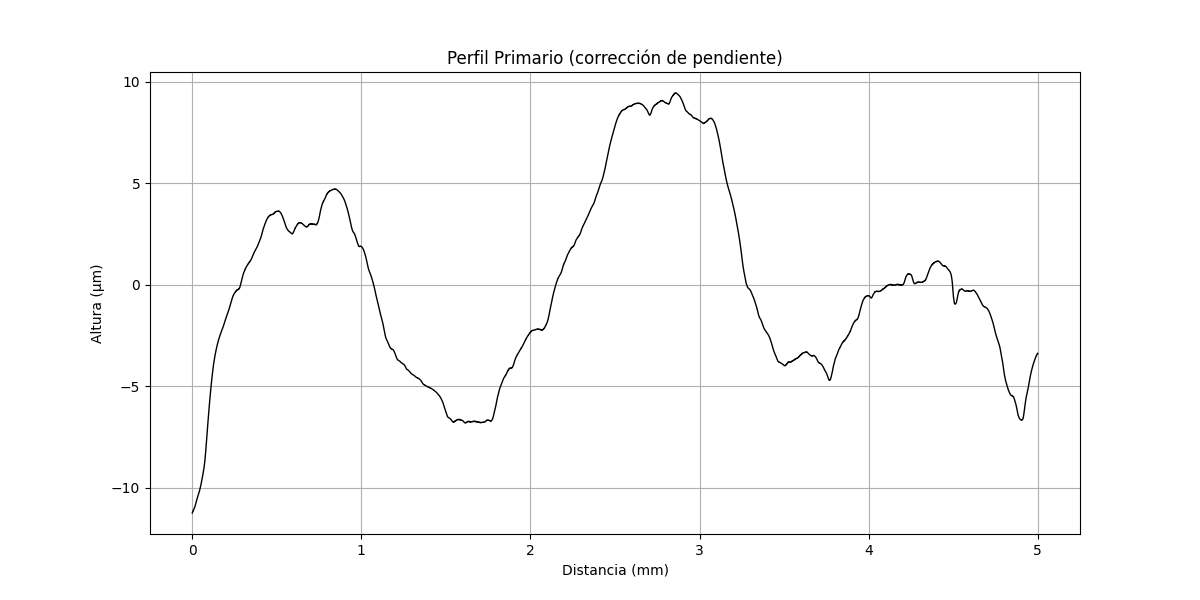

Values plotted in this chart, from the file beside it:
x (mm), altura (µm)
0.000000000, -11.24
0.0002035, -11.23
0.0004069, -11.22
0.0006104, -11.22
0.0008138, -11.22
0.001017, -11.21
0.001221, -11.2
0.001424, -11.2
0.001628, -11.2
0.001831, -11.19
0.002034, -11.19
0.002238, -11.19
0.002441, -11.18
0.002645, -11.18
0.002848, -11.17
0.003052, -11.17
0.003255, -11.16
0.003459, -11.16
0.003662, -11.16
0.003866, -11.15
0.004069, -11.15
0.004273, -11.14
0.004476, -11.14
0.004679, -11.13
0.004883, -11.13
0.005086, -11.12
0.00529, -11.12
0.005493, -11.12
0.005697, -11.12
0.0059, -11.11
0.006104, -11.11
0.006307, -11.11
0.00651, -11.1
0.006714, -11.1
0.006917, -11.1
0.007121, -11.09
0.007324, -11.09
0.007528, -11.09
0.007731, -11.08
0.007935, -11.08
0.008138, -11.08
0.008341, -11.07
0.008545, -11.07
0.008748, -11.06
0.008952, -11.06
0.009155, -11.06
0.009359, -11.06
0.009562, -11.05
0.009766, -11.05
0.009969, -11.04
0.01017, -11.04
0.01038, -11.04
0.01058, -11.03
0.01078, -11.03
0.01099, -11.02
0.01119, -11.02
0.01139, -11.02
0.0116, -11.02
0.0118, -11.01
0.012, -11.01
... 24,517 more rows
